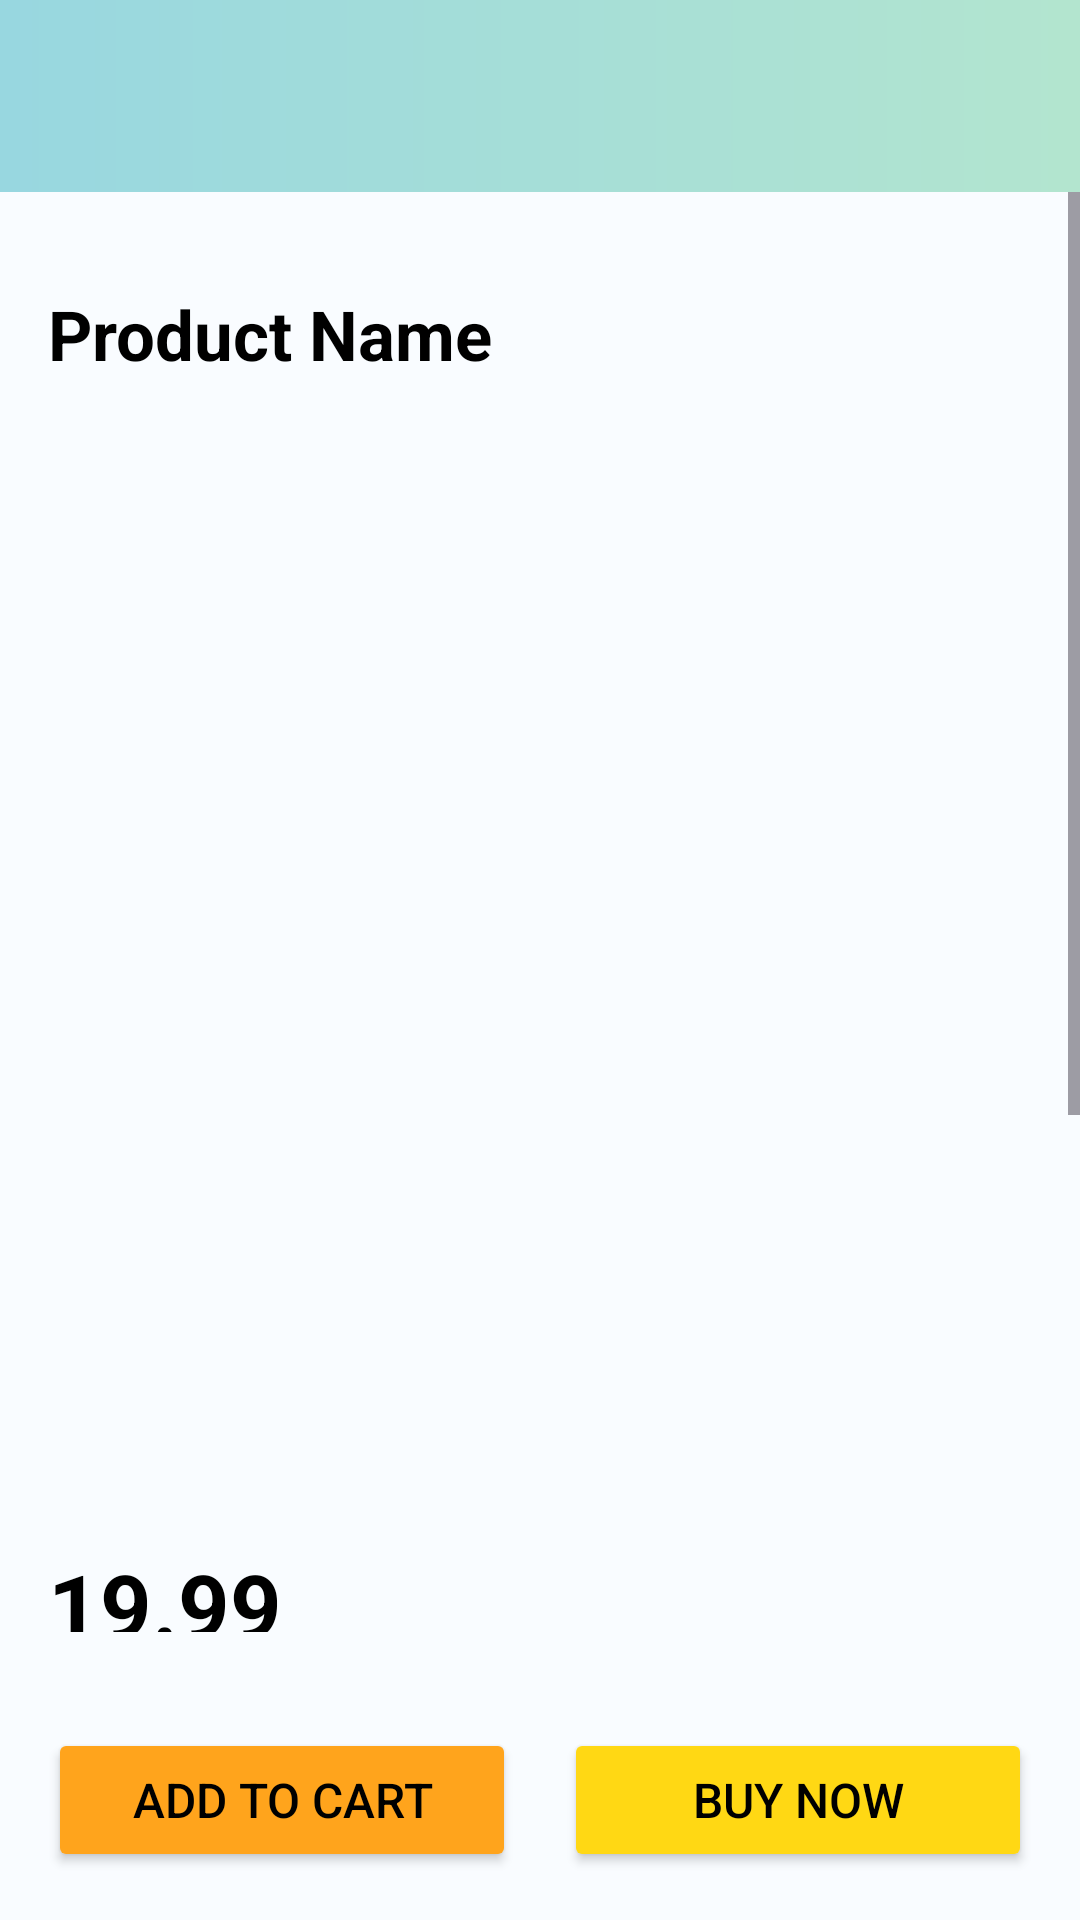

The Android layout XML behind this screen, and the referenced resources:
<!-- AndroidManifest.xml: application theme Theme.Electronic_Store -->
<!-- res/layout/activity_product.xml -->
<?xml version="1.0" encoding="utf-8"?>
<LinearLayout xmlns:android="http://schemas.android.com/apk/res/android"
    xmlns:app="http://schemas.android.com/apk/res-auto"
    xmlns:tools="http://schemas.android.com/tools"
    android:orientation="vertical"
    android:background="#F9FCFF"
    android:layout_width="match_parent"
    android:layout_height="match_parent"
    tools:context=".activity.ProductActivity">

    <androidx.appcompat.widget.Toolbar
        android:background="@drawable/rectangle"
        android:id="@+id/toolbar"
        android:layout_width="match_parent"
        android:layout_height="wrap_content"/>

    <ScrollView
        android:layout_width="match_parent"
        android:layout_height="0dp"
        android:layout_weight="1">

        <LinearLayout
            android:padding="16dp"
            android:layout_width="match_parent"
            android:layout_height="wrap_content"
            android:orientation="vertical">

            <TextView
                android:id="@+id/textName"
                android:layout_width="match_parent"
                android:layout_height="wrap_content"
                android:layout_marginTop="16dp"
                android:layout_marginBottom="10dp"
                android:text="Product Name"
                android:textSize="23sp"
                android:textColor="#000000"
                android:textStyle="bold" />

            <ImageView
                android:layout_gravity="center"
                android:layout_margin="10dp"
                android:id="@+id/imageView"
                android:layout_width="350dp"
                android:layout_height="350dp"
                android:scaleType="centerCrop"
                android:src="@drawable/ic_launcher_background" />

            <TextView
                android:id="@+id/textPrice"
                android:layout_width="match_parent"
                android:layout_height="wrap_content"
                android:layout_marginTop="8dp"
                android:text="19.99"
                android:textSize="30dp"
                android:textStyle="bold"
                android:textColor="@color/black" />


            <TextView
                android:id="@+id/textQuantity"
                android:layout_width="match_parent"
                android:layout_height="wrap_content"
                android:layout_marginTop="15dp"
                android:text="Quantity"
                android:textSize="20dp"
                android:textColor="#000000" />

            <TextView
                android:id="@+id/textBrand"
                android:layout_width="match_parent"
                android:layout_height="wrap_content"
                android:layout_marginTop="15dp"
                android:text="Brand"
                android:textSize="20dp"
                android:textColor="#000000" />

            <TextView
                android:id="@+id/textMcountry"
                android:layout_width="match_parent"
                android:layout_height="wrap_content"
                android:layout_marginTop="15dp"
                android:text="Country"
                android:textSize="20dp"
                android:textColor="#000000" />

            <TextView
                android:id="@+id/textDescription"
                android:layout_width="match_parent"
                android:layout_height="wrap_content"
                android:layout_marginTop="16dp"
                android:text="Product Description"
                android:textSize="20dp"
                android:textColor="#555555" />

            <RatingBar
                android:id="@+id/ratingBar"
                android:layout_width="wrap_content"
                android:layout_height="wrap_content"
                android:layout_marginTop="16dp"
                android:numStars="5"
                android:rating="0"
                android:stepSize="1" />

            
        </LinearLayout>
    </ScrollView>

    <LinearLayout
        android:padding="16dp"
        android:layout_width="match_parent"
        android:layout_height="wrap_content"
        android:orientation="horizontal">

        <Button
            android:id="@+id/btnAddToCart"
            android:layout_width="0dp"
            android:layout_height="wrap_content"
            android:layout_marginTop="16dp"
            android:layout_marginEnd="8dp"
            android:layout_weight="1"
            android:backgroundTint="#FFA41C"
            android:text="Add to Cart"
            android:textColor="@color/black"
            android:textSize="16sp" />

        <Button
            android:id="@+id/btnBuy"
            android:layout_width="0dp"
            android:layout_height="wrap_content"
            android:layout_marginTop="16dp"
            android:layout_marginStart="8dp"
            android:layout_weight="1"
            android:backgroundTint="#FFD814"
            android:text="Buy Now"
            android:textColor="@color/black"
            android:textSize="16sp" />

    </LinearLayout>

</LinearLayout>
<!-- resources referenced by this layout -->
<resources>
  <!-- drawable rectangle (drawable) -->
  <?xml version="1.0" encoding="utf-8"?>
  <shape xmlns:android="http://schemas.android.com/apk/res/android" android:shape="rectangle">
      <gradient
          android:type="linear"
          android:startColor="#98D7E0"
          android:endColor="#B3E5CF"
          android:angle="0"/>
  </shape>
  <style name="Theme.Electronic_Store" parent="Base.Theme.Electronic_Store" />
  <style name="Base.Theme.Electronic_Store" parent="Theme.Material3.DayNight.NoActionBar">
          
          
      </style>
  <!-- not gathered from this repository: default colours our renderer supplied (Android Studio template values) -->
  <color name="black">#FF000000</color>
</resources>
